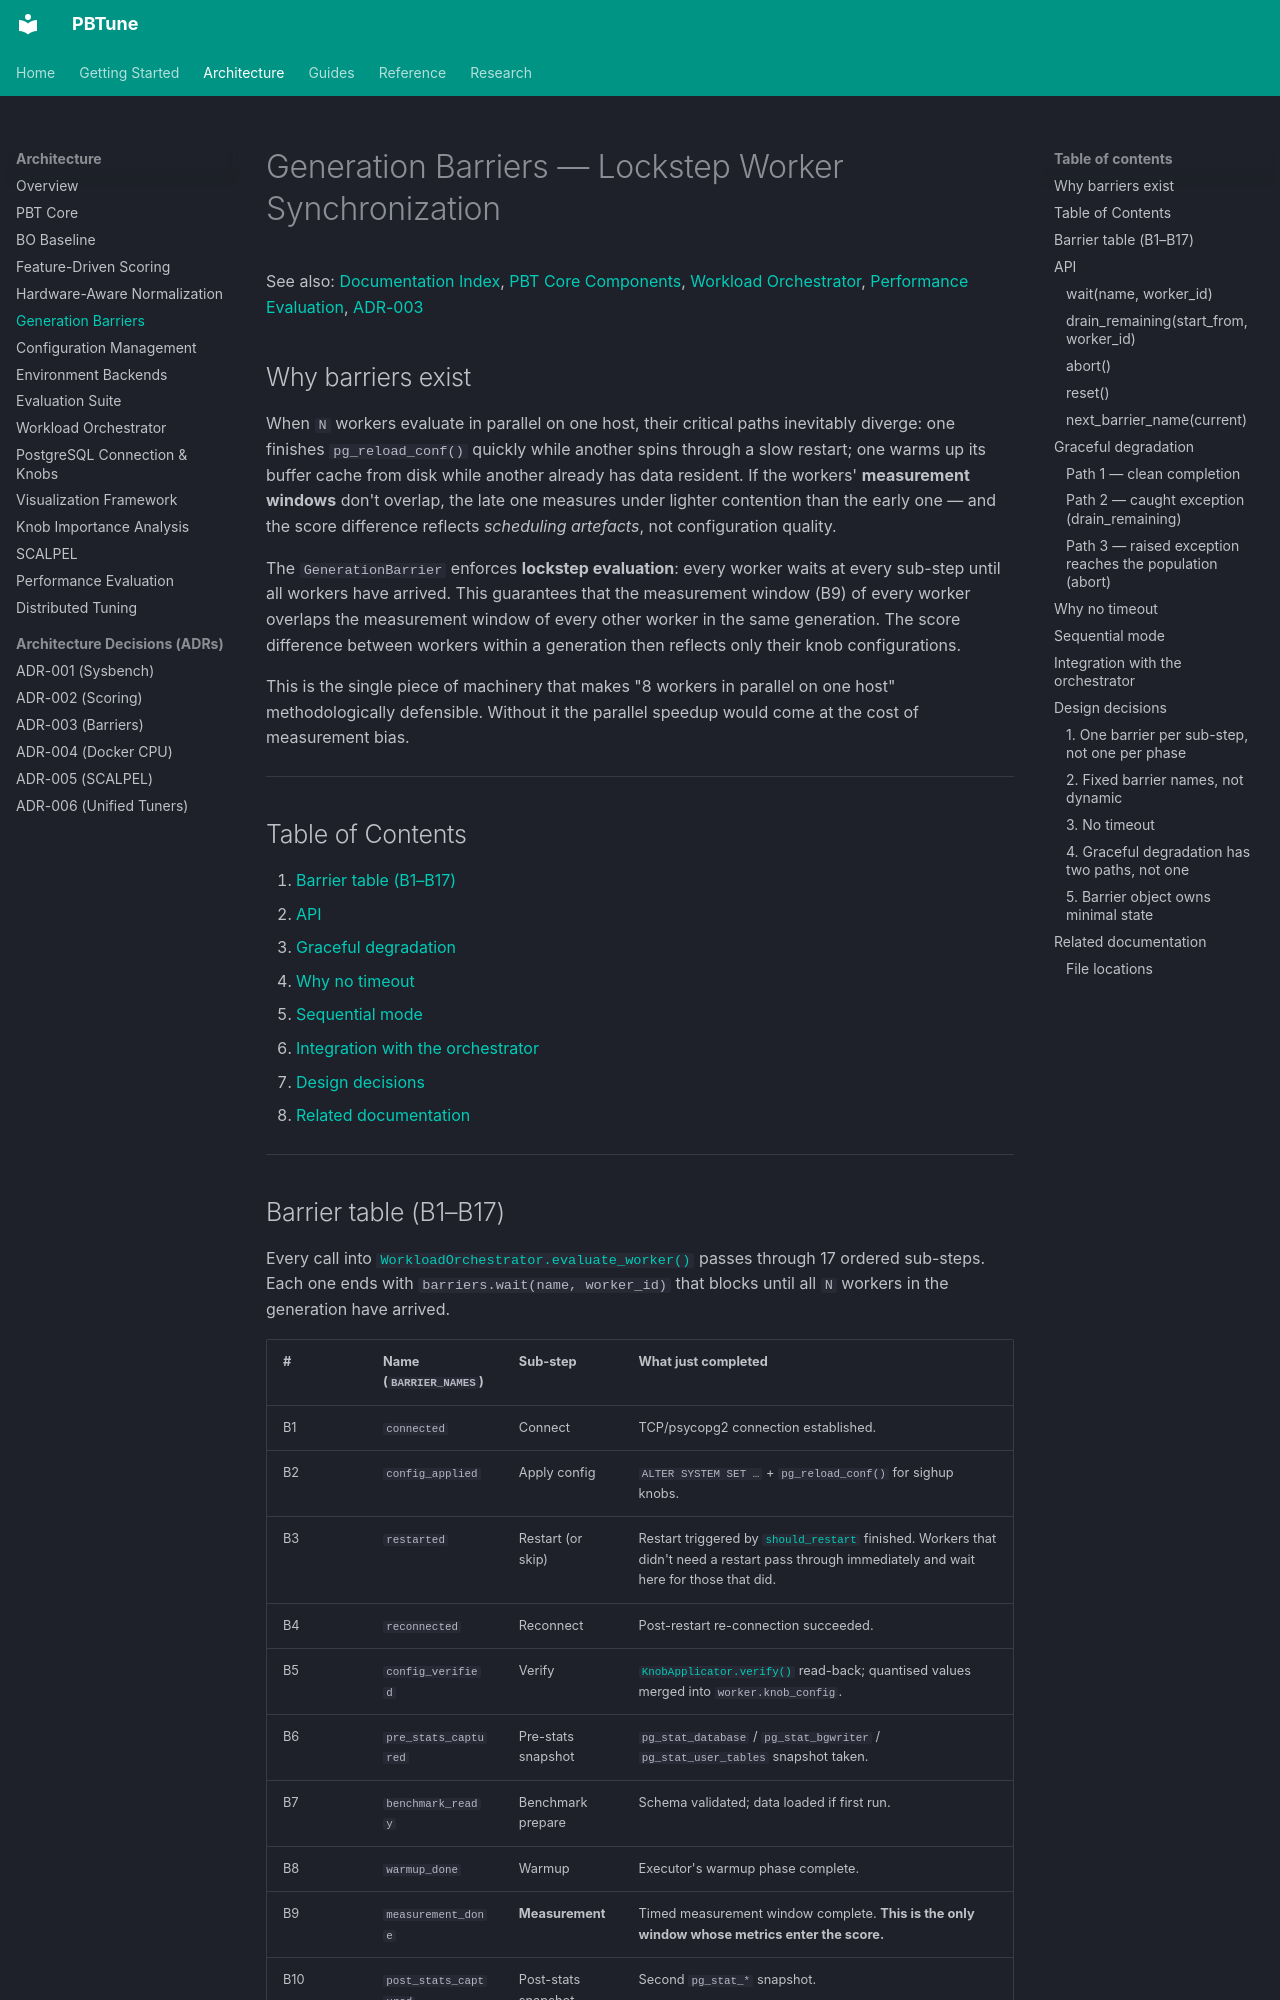

repository: alshawai/PBTune · page: architecture/generation-barriers/index.html · generator: mkdocs

# Generation Barriers — Lockstep Worker Synchronization

See also: [Documentation Index](../README.md), [PBT Core Components](pbt-core.md), [Workload Orchestrator](workload-orchestrator.md), [Performance Evaluation](performance-evaluation.md), [ADR-003](decisions/ADR-003-lockstep-generation-barriers.md)

## Why barriers exist

When `N` workers evaluate in parallel on one host, their critical paths inevitably diverge: one finishes `pg_reload_conf()` quickly while another spins through a slow restart; one warms up its buffer cache from disk while another already has data resident. If the workers' **measurement windows** don't overlap, the late one measures under lighter contention than the early one — and the score difference reflects *scheduling artefacts*, not configuration quality.

The `GenerationBarrier` enforces **lockstep evaluation**: every worker waits at every sub-step until all workers have arrived. This guarantees that the measurement window (B9) of every worker overlaps the measurement window of every other worker in the same generation. The score difference between workers within a generation then reflects only their knob configurations.

This is the single piece of machinery that makes "8 workers in parallel on one host" methodologically defensible. Without it the parallel speedup would come at the cost of measurement bias.

---

## Table of Contents

1. [Barrier table (B1–B17)](#barrier-table-b1b17)
2. [API](#api)
3. [Graceful degradation](#graceful-degradation)
4. [Why no timeout](#why-no-timeout)
5. [Sequential mode](#sequential-mode)
6. [Integration with the orchestrator](#integration-with-the-orchestrator)
7. [Design decisions](#design-decisions)
8. [Related documentation](#related-documentation)

---
